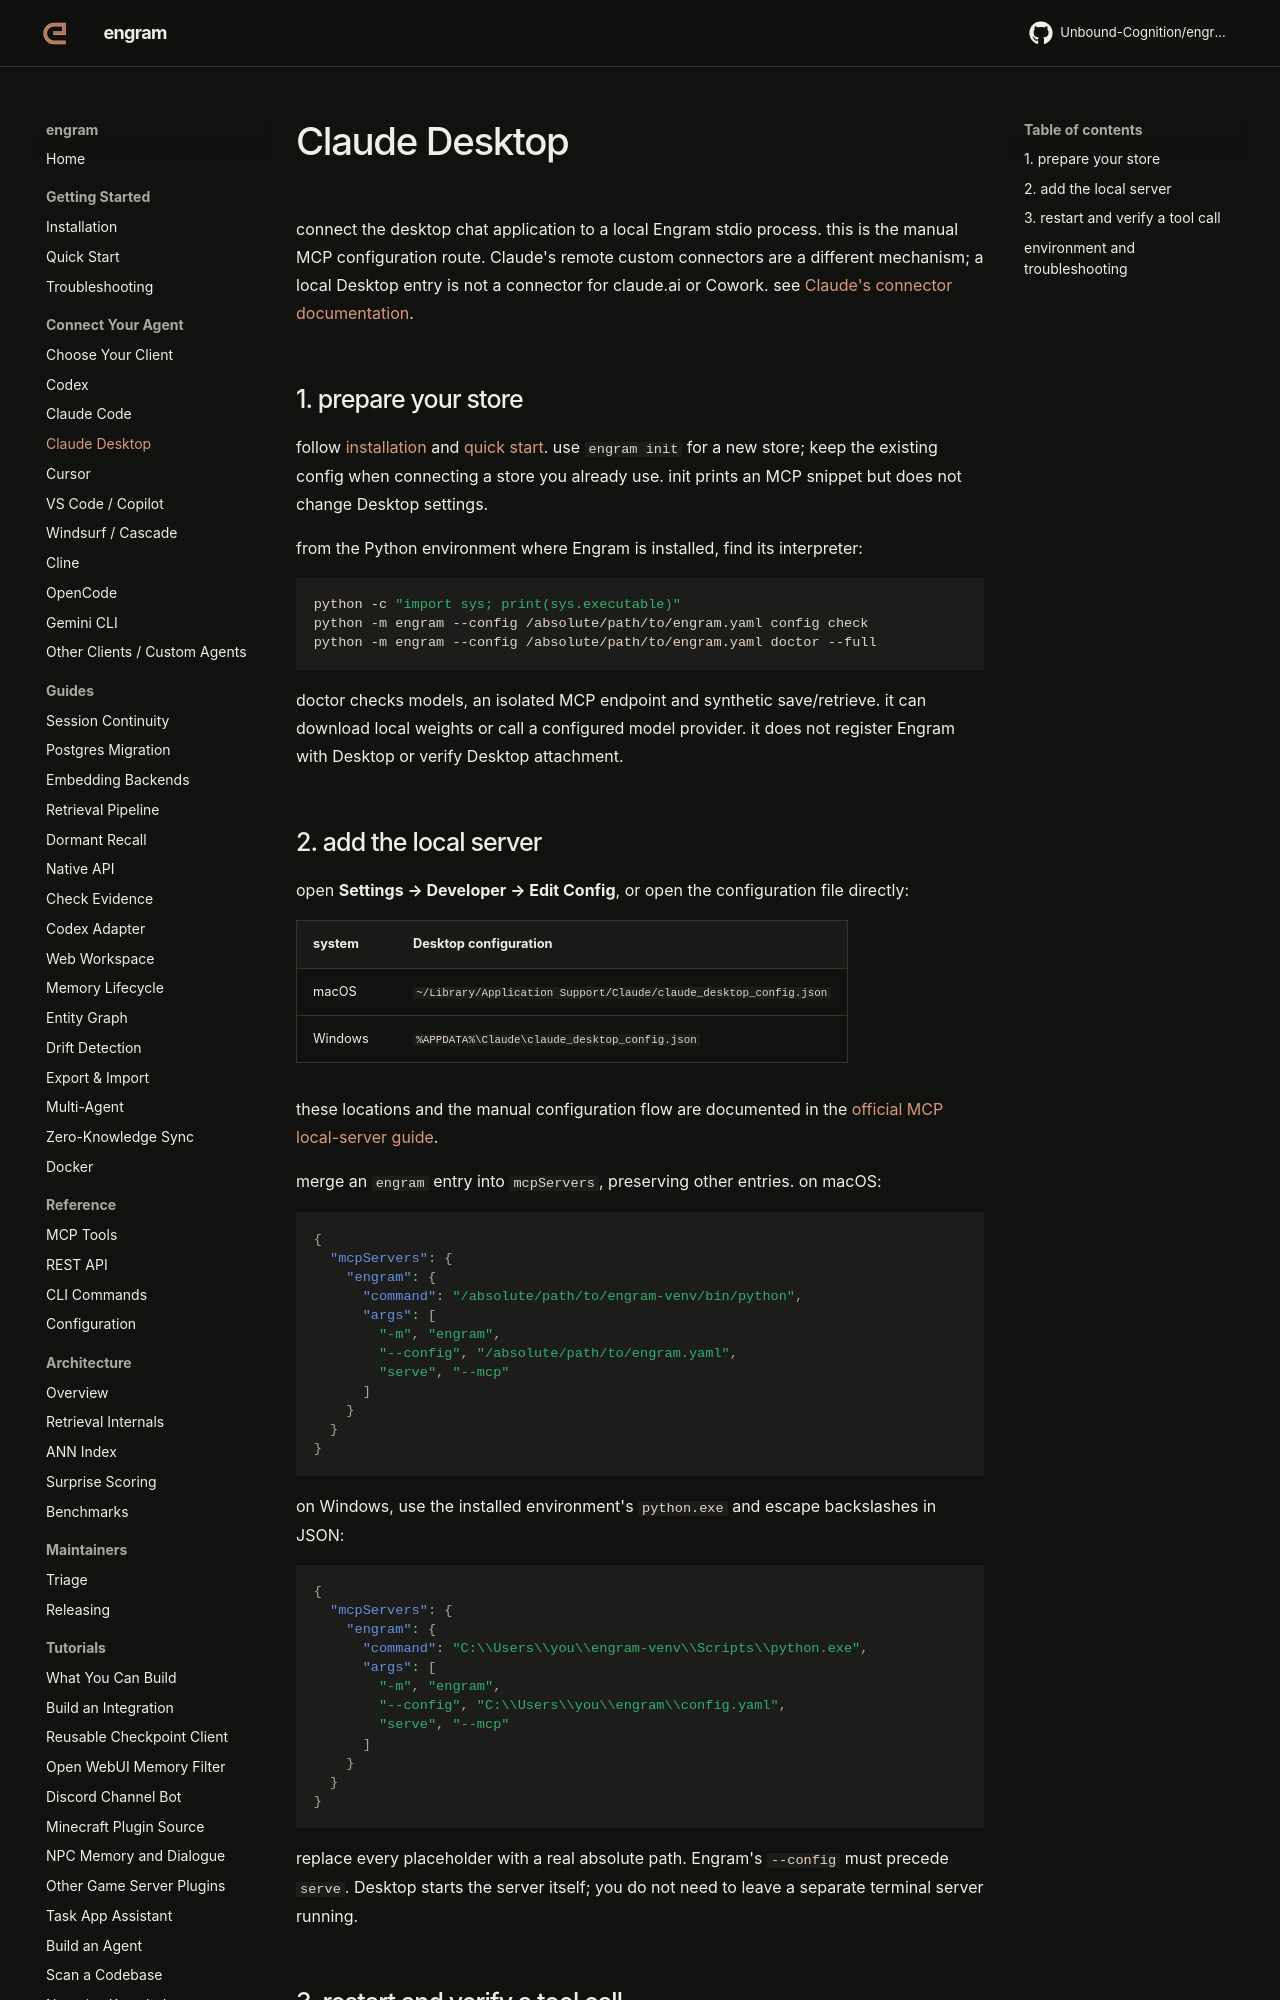

repository: Unbound-Cognition/engram · page: getting-started/claude-desktop/index.html · generator: mkdocs

# Claude Desktop

connect the desktop chat application to a local Engram stdio process. this is
the manual MCP configuration route. Claude's remote custom connectors are a
different mechanism; a local Desktop entry is not a connector for claude.ai or
Cowork. see [Claude's connector documentation](https://support.claude.com/en/articles/11175166-get-started-with-custom-connectors-using-remote-mcp).

## 1. prepare your store

follow [installation](installation.md) and [quick start](quickstart.md). use
`engram init` for a new store; keep the existing config when connecting a store
you already use. init prints an MCP snippet but does not change Desktop settings.

from the Python environment where Engram is installed, find its interpreter:

```sh
python -c "import sys; print(sys.executable)"
python -m engram --config /absolute/path/to/engram.yaml config check
python -m engram --config /absolute/path/to/engram.yaml doctor --full
```

doctor checks models, an isolated MCP endpoint and synthetic save/retrieve.
it can download local weights or call a configured model provider. it does not
register Engram with Desktop or verify Desktop attachment.

## 2. add the local server

open **Settings → Developer → Edit Config**, or open the configuration file
directly:

| system | Desktop configuration |
| --- | --- |
| macOS | `~/Library/Application Support/Claude/claude_desktop_config.json` |
| Windows | `%APPDATA%\Claude\claude_desktop_config.json` |

these locations and the manual configuration flow are documented in the
[official MCP local-server guide](https://modelcontextprotocol.io/docs/develop/connect-local-servers).

merge an `engram` entry into `mcpServers`, preserving other entries. on macOS:

```json
{
  "mcpServers": {
    "engram": {
      "command": "/absolute/path/to/engram-venv/bin/python",
      "args": [
        "-m", "engram",
        "--config", "/absolute/path/to/engram.yaml",
        "serve", "--mcp"
      ]
    }
  }
}
```

on Windows, use the installed environment's `python.exe` and escape backslashes
in JSON:

```json
{
  "mcpServers": {
    "engram": {
      "command": "C:\\Users\\you\\engram-venv\\Scripts\\python.exe",
      "args": [
        "-m", "engram",
        "--config", "C:\\Users\\you\\engram\\config.yaml",
        "serve", "--mcp"
      ]
    }
  }
}
```

replace every placeholder with a real absolute path. Engram's `--config` must
precede `serve`. Desktop starts the server itself; you do not need to leave a
separate terminal server running.
